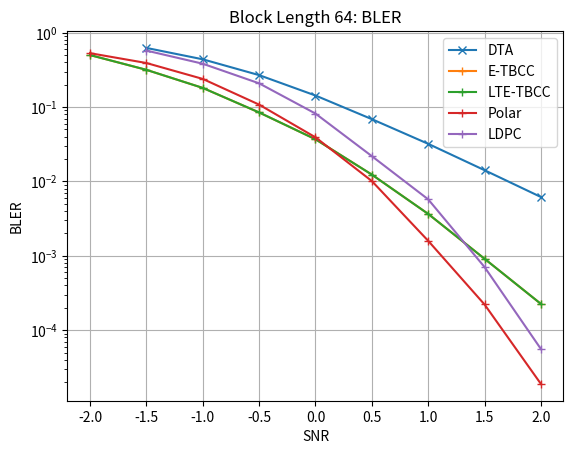

Here is the Python script that generated this plot:
__author__ = 'yihanjiang'


etbcc_rate3_bl64_snr =[-2, -1.5,-1,-0.5, 0.0, 0.5, 1.0, 1.5, 2]

etbcc_rate3_bl64_bler = [0.5,0.3166, 0.1809, 0.08465, 0.0369333333333333, 0.0123625,.0036625, 	0.000913636363636364, 0.000226086956521739]

ltetbcc_rate3_bl64_snr = [-2, -1.5,-1,-0.5, 0.0, 0.5, 1.0, 1.5, 2]
ltetbcc_rate3_bl64_bler = [0.5,0.3166, 0.1809, 0.08465, 0.0369333333333333, 0.0123625, 0.0036625, 0.000913636363636364, 0.000226086956521739 ]


polar_rate3_bl64_snr  = [-2, -1.5,-1,-0.5, 0.0, 0.5, 1.0, 1.5, 2]
polar_rate3_bl64_bler = [0.53, 0.391, 0.239, 0.1079, 0.0392, 0.0101333333333333, 0.00159230769230769, 0.000221978021978022, 0.000019]


ldpc1_rate3_bl64_snr = [-1.5,-1,-0.5, 0.0, 0.5, 1.0, 1.5, 2]
ldpc1_rate3_bl64_bler = [0.5745, 0.3825, 0.2085, 0.0818, 0.0219, 0.00575, 0.000707142857142857, 0.000056]


dta_rate3_bl64_snr = [-1.5,-1,-0.5, 0.0, 0.5, 1.0, 1.5, 2]

dta_rate3_bl64_ber = [0.09344766288995743, 0.05052046850323677, 0.02215093933045864, 0.00784781202673912, 0.0022212497424334288, 0.0005799999926239252, 0.00013968750135973096, 4.6875000407453626e-05]
dta_rate3_bl64_bler =  [0.55594, 0.35982, 0.19351999999999997, 0.08832999999999999, 0.03380999999999999, 0.01219, 0.0042499999999999994, 0.0016499999999999998]

dta_cont_rate3_bl64_enc0_decneg15_0_ber = []
dta_cont_rate3_bl64_enc0_decneg15_0_bler = [0.53932875, 0.34960250000000015, 0.18934125, 0.08720624999999999, 0.03380999999999999, 0.01219, 0.0042499999999999994, 0.0016499999999999998]

dta_rate3_bl64_ber = [0.09089040756225586, 0.04777593910694122, 0.02015785127878189, 0.006969492882490158, 0.0018929687794297934, 0.00047699216520413756, 0.0001355078275082633, 4.179687311989255e-05]
dta_rate3_bl64_bler =  [0.5483075, 0.35163499999999986, 0.18595749999999994, 0.0837975, 0.031542499999999994, 0.011602499999999998, 0.004277499999999998, 0.001637500000000001]

dta_rate3_bl64_ber =  [0.09448451548814774, 0.051866404712200165, 0.024240469560027122, 0.0095928143709898, 0.0032542182598263025, 0.0009970314567908645, 0.0003551562549546361, 0.0001332812535110861, 4.1562499973224476e-05, 1.4687498151033651e-05, 4.0625004658068065e-06, 1.7187501271109795e-06]
dta_rate3_bl64_bler = [0.6236600000000001, 0.43849000000000005, 0.26877, 0.14298000000000002,
                       0.06881, 0.032049999999999995, 0.01417, 0.006180000000000004,
                       0.0019100000000000013, 0.0006900000000000003, 0.00026000000000000014, 9e-05]

import matplotlib.pylab as plt

plt.figure(2)
plt.title('Block Length 64: BLER')
plt.yscale('log')
plt.xlabel('SNR')
plt.ylabel('BLER')

p1, = plt.plot(dta_rate3_bl64_snr, dta_rate3_bl64_bler[:8],'-x', label = 'DTA')
p2, = plt.plot(etbcc_rate3_bl64_snr, etbcc_rate3_bl64_bler,'-+', label = 'E-TBCC')
p3, = plt.plot(ltetbcc_rate3_bl64_snr, ltetbcc_rate3_bl64_bler,'-+', label = 'LTE-TBCC')
p4, = plt.plot(polar_rate3_bl64_snr, polar_rate3_bl64_bler,'-+', label = 'Polar')
p5, = plt.plot(ldpc1_rate3_bl64_snr, ldpc1_rate3_bl64_bler,'-+', label = 'LDPC')

plt.legend(handles = [p1, p2, p3, p4, p5])
plt.grid()


plt.show()

